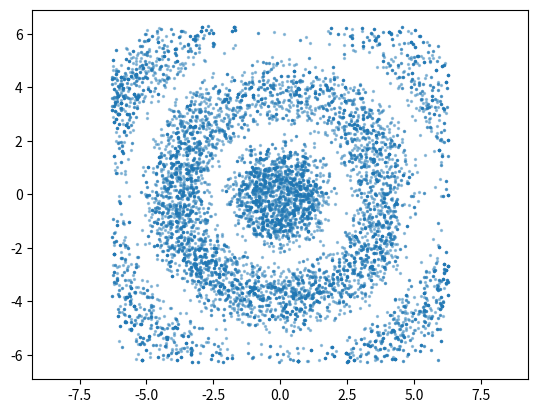

Reproduce this figure in Python.
""" rwsamp.py """
import numpy as np
import matplotlib.pyplot as plt
from numpy import pi, exp, sqrt, sin
from numpy.random import rand, randn

N = 10000
a = lambda x: -2*pi < x
b = lambda x: x < 2*pi
f = lambda x1, x2: exp(-sqrt(x1**2+x2**2)/4)*(
        sin(2*sqrt(x1**2+x2**2))+1)*a(x1)*b(x1)*a(x2)*b(x2)

xx = np.zeros((N,2))
x = np.zeros((1,2))
for i in range(1,N):
    y = x + randn(1,2)
    alpha = np.amin((f(y[0][0],y[0][1])/f(x[0][0],x[0][1]),1))
    r = rand() < alpha
    x = r*y + (1-r)*x
    xx[i,:] = x

plt.scatter(xx[:,0], xx[:,1], alpha =0.4,s =2)
plt.axis('equal')
plt.show()